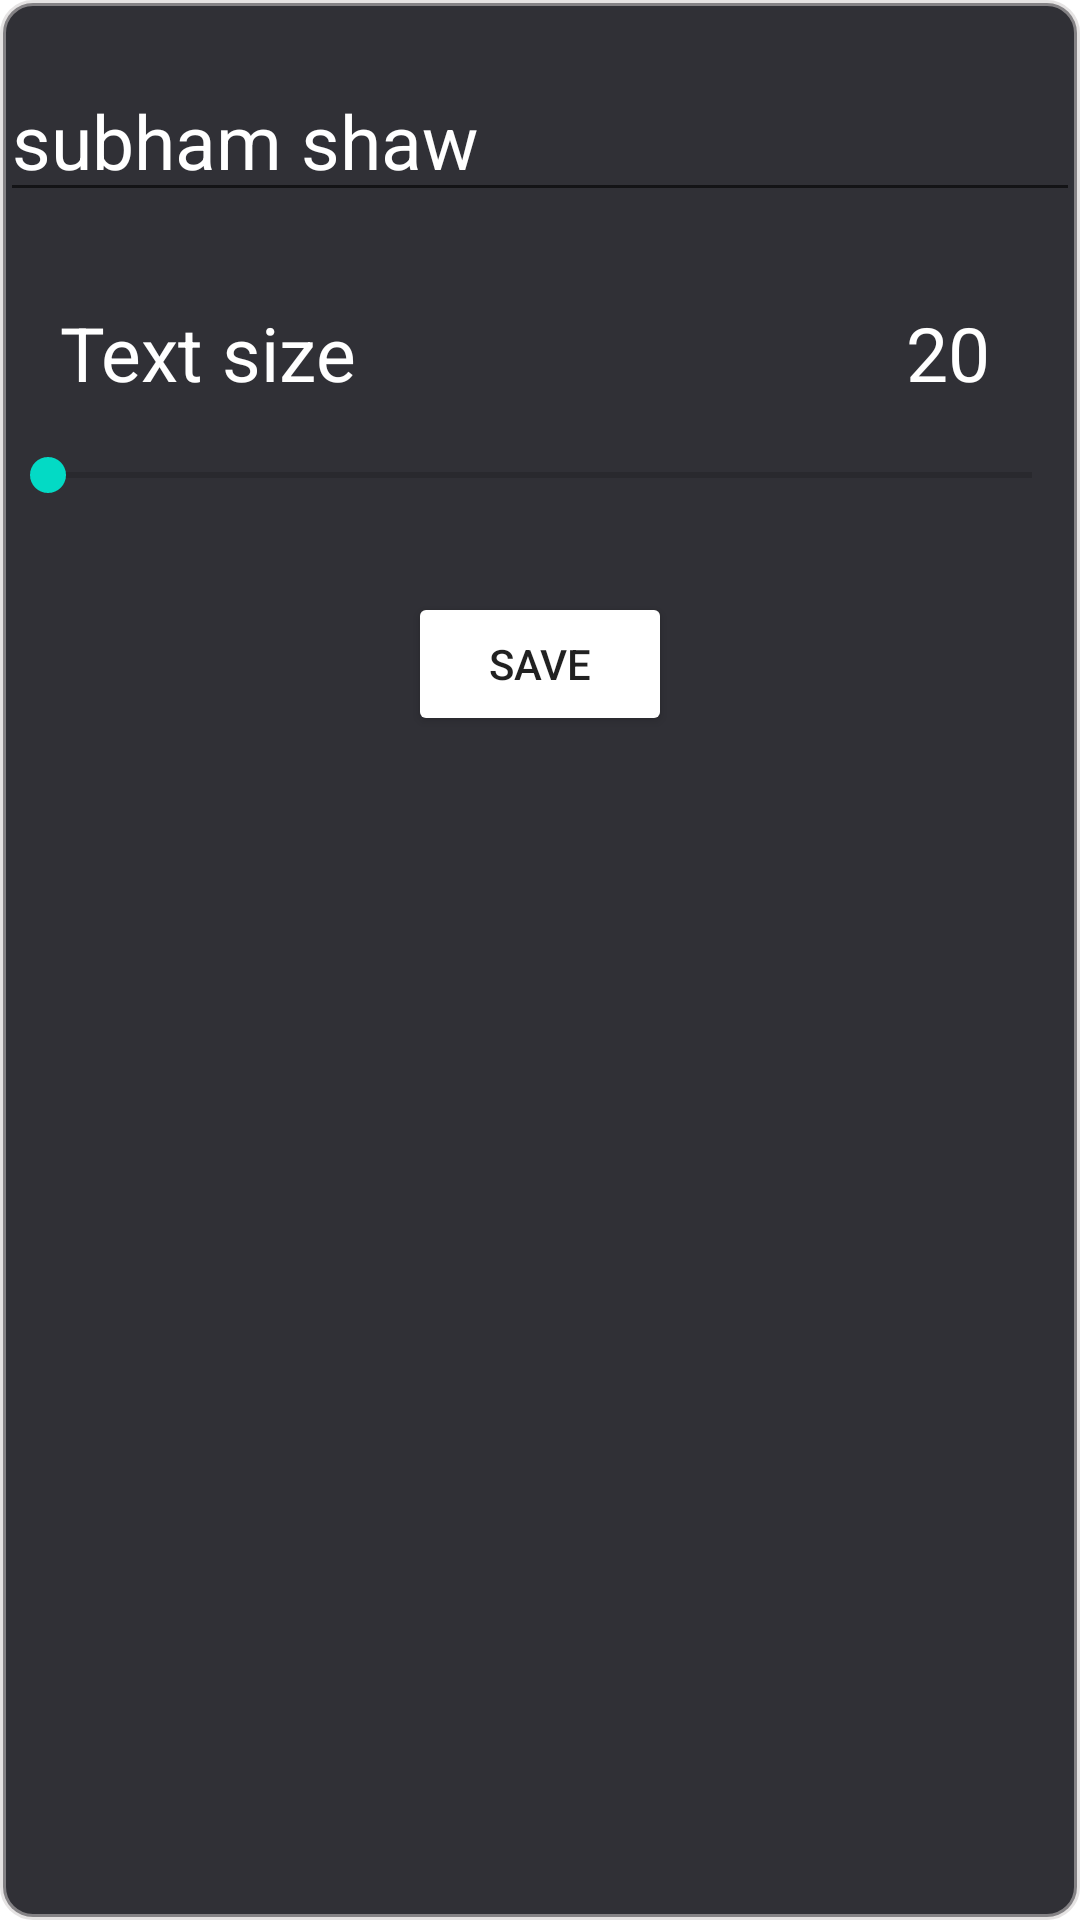

Layout XML and referenced resources for this Android screen:
<!-- AndroidManifest.xml: application theme Theme.LogicSimulator -->
<!-- res/layout/text_label_add_layout.xml -->
<?xml version="1.0" encoding="utf-8"?>
<LinearLayout xmlns:android="http://schemas.android.com/apk/res/android"
    android:layout_width="match_parent"
    android:layout_height="wrap_content"
    xmlns:app="http://schemas.android.com/apk/res-auto"
    android:background="@drawable/round_corner_background"
    android:orientation="vertical">

    <EditText
        android:id="@+id/text_label_text_editor"
        android:layout_width="match_parent"
        android:layout_height="wrap_content"
        android:text="subham shaw"
        android:textColor="@color/white"
        android:textSize="25sp"
        android:layout_marginTop="20sp"
        />

    <FrameLayout
        android:layout_width="match_parent"
        android:layout_height="wrap_content"
        android:orientation="horizontal"
        android:layout_marginTop="30sp"
        >
        <TextView
            android:layout_width="wrap_content"
            android:layout_height="wrap_content"
            android:text="Text size"
            android:textColor="@color/white"
            android:textSize="25sp"
            android:layout_marginLeft="20sp"
            />
        <TextView
            android:id="@+id/text_size_preview"
            android:layout_width="wrap_content"
            android:layout_height="wrap_content"
            android:layout_gravity="right"
            android:layout_marginRight="30sp"
            android:text="20"
            android:textColor="@color/white"
            android:textSize="25sp"
            />
    </FrameLayout>
    <SeekBar
        android:id="@+id/text_size_seekbar"
        android:layout_width="match_parent"
        android:layout_height="wrap_content"
        android:layout_marginTop="15sp"
        />
    <Button
        android:id="@+id/text_label_add"
        android:layout_width="wrap_content"
        android:layout_height="wrap_content"
        android:layout_gravity="center_horizontal"
        android:layout_marginTop="30sp"
        android:backgroundTint="@color/cyan_800"
        android:text="save"
        />
</LinearLayout>
<!-- resources referenced by this layout -->
<resources>
  <color name="white">#FFFFFFFF</color>
  <!-- drawable round_corner_background (drawable) -->
  <?xml version="1.0" encoding="utf-8"?>
  <shape xmlns:android="http://schemas.android.com/apk/res/android">
      <solid android:color="@color/dark_grey" /> 
      <corners android:radius="10dp" /> 
      <stroke
          android:width="2dp"
          android:color="@color/grey"
            />
  </shape>
  <style name="Theme.LogicSimulator" parent="Theme.MaterialComponents.DayNight.DarkActionBar">
          
          <item name="colorPrimary">@color/purple_500</item>
          <item name="colorPrimaryVariant">@color/purple_700</item>
          <item name="colorOnPrimary">@color/white</item>
          
          <item name="colorSecondary">@color/teal_200</item>
          <item name="colorSecondaryVariant">@color/teal_700</item>
          <item name="colorOnSecondary">@color/black</item>
          
          <item name="android:statusBarColor">@color/dark_grey</item>
          
      </style>
  <color name="dark_grey">#303036</color>
  <color name="grey">#88cecaca</color>
  <color name="purple_500">#FF6200EE</color>
  <color name="purple_700">#FF3700B3</color>
  <color name="teal_200">#FF03DAC5</color>
  <color name="teal_700">#FF018786</color>
  <color name="black">#FF000000</color>
</resources>
